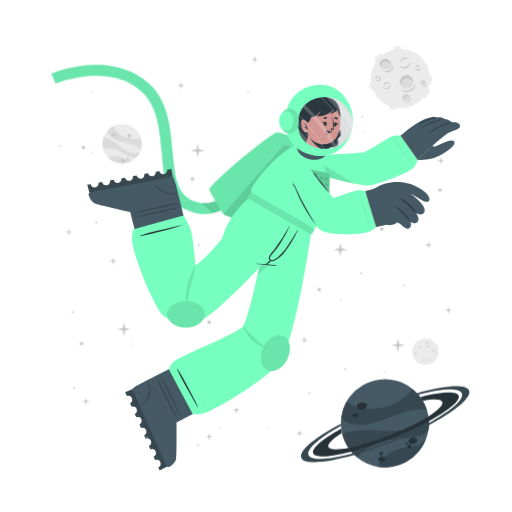
t = 0.00 s
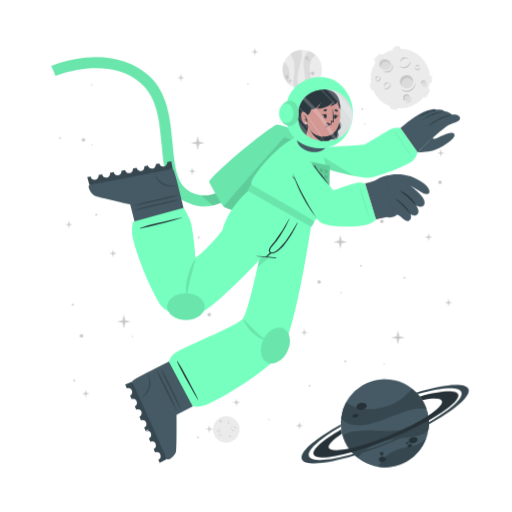
t = 1.13 s
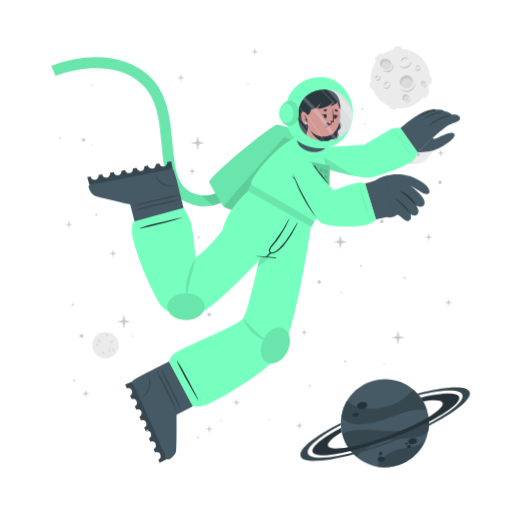
t = 1.88 s
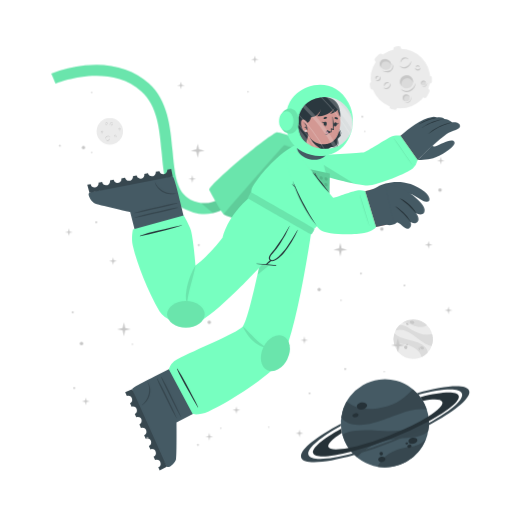
t = 3.00 s
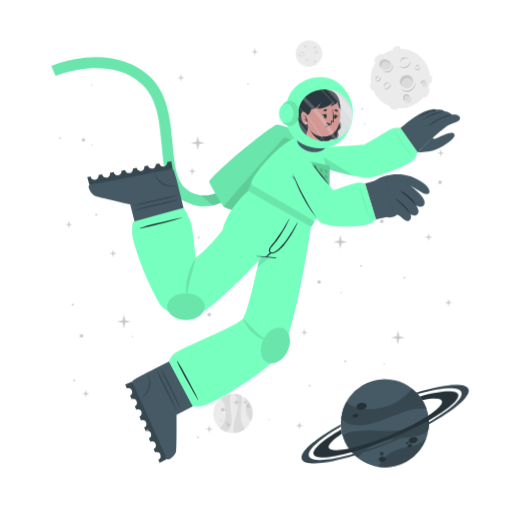
t = 4.13 s
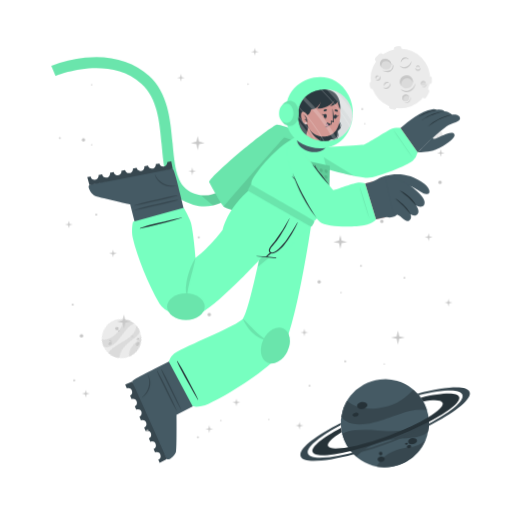
t = 4.88 s

The animated SVG that drew these frames (rendered in a browser with its animation timeline set to each time). Animation: 3 CSS @keyframes rules; one cycle of 6.00 s, repeats indefinitely.

<svg class="animated" id="freepik_stories-astronaut" xmlns="http://www.w3.org/2000/svg" viewBox="0 0 500 500" version="1.1" xmlns:xlink="http://www.w3.org/1999/xlink" xmlns:svgjs="http://svgjs.com/svgjs"><style>svg#freepik_stories-astronaut:not(.animated) .animable {opacity: 0;}svg#freepik_stories-astronaut.animated #freepik--background-complete--inject-45 {animation: 6s Infinite  linear spin;animation-delay: 0s;}svg#freepik_stories-astronaut.animated #freepik--Moon--inject-45 {animation: 1.5s Infinite  linear wind;animation-delay: 0s;}svg#freepik_stories-astronaut.animated #freepik--Planet--inject-45 {animation: 1.5s Infinite  linear wind;animation-delay: 0s;}svg#freepik_stories-astronaut.animated #freepik--Character--inject-45 {animation: 3s Infinite  linear floating;animation-delay: 0s;}svg#freepik_stories-astronaut.animated #freepik--Stars--inject-45 {animation: 3s Infinite  linear floating;animation-delay: 0s;}         @keyframes spin {             from {                 transform: rotate(0);               }               to {                 transform: rotate(360deg);               }         }                 @keyframes wind {                0% {                    transform: rotate( 0deg );                }                25% {                    transform: rotate( 1deg );                }                75% {                    transform: rotate( -1deg );                }            }                    @keyframes floating {                0% {                    opacity: 1;                    transform: translateY(0px);                }                50% {                    transform: translateY(-10px);                }                100% {                    opacity: 1;                    transform: translateY(0px);                }            }        </style><g id="freepik--background-complete--inject-45" class="animable" style="transform-origin: 261.359px 235.839px;"><g id="elev44fgjhq2g"><circle cx="119.24" cy="140.32" r="19.23" style="fill: rgb(235, 235, 235); transform-origin: 119.24px 140.32px; transform: rotate(-21.46deg);" class="animable"></circle></g><path d="M137.64,145.92a22.4,22.4,0,0,0-6-3.75c-3.81-1.68-14.18-3.51-19-5.94-6.75-3.4-7.59-7.07-7.55-9a19.38,19.38,0,0,1,5.93-4.35c.48,2,2.29,8,13.5,12,5.79,2,11.33.68,13.21.22A19.13,19.13,0,0,1,137.64,145.92Z" style="fill: rgb(219, 219, 219); transform-origin: 121.778px 134.4px;" id="el6nga8r1c3i7" class="animable"></path><path d="M129.79,156.41A19.27,19.27,0,0,1,105.68,154a15.8,15.8,0,0,1,3.45-1.36c5.17-1.26,10.86,1.21,12.94,2.38A11.36,11.36,0,0,0,129.79,156.41Z" style="fill: rgb(219, 219, 219); transform-origin: 117.735px 155.928px;" id="elvq4bee8q01" class="animable"></path><path d="M136.5,148.8l-.24.47-.22.42c-.18.32-.36.62-.55.92s-.35.54-.53.8l-.21.29-.24.32-.24.32-.31.36-.3.36-.27.3c-.2.22-.41.43-.62.64h0c-1.2.37-2.8.21-5.15-.72-3.49-1.37-7.26-4.67-14-7.09a24,24,0,0,0-12.93-.83h0a19.17,19.17,0,0,1,.5-11.63c1.23,0,5.18.52,13.61,7.48a49.9,49.9,0,0,0,8.49,5.81c7.2,3.77,11.36,2.65,13.1,1.78h.13Z" style="fill: rgb(219, 219, 219); transform-origin: 118.269px 143.957px;" id="elc058lmrptj" class="animable"></path><path d="M118.22,156c.34-.78,1.54-1,2.68-.52s1.79,1.54,1.44,2.32-1.54,1-2.68.52S117.88,156.83,118.22,156Z" style="fill: rgb(199, 199, 199); transform-origin: 120.282px 156.9px;" id="elxz2bn4g4td" class="animable"></path><path d="M123.66,154.67c.2-.44.91-.55,1.59-.26s1.08.9.89,1.34-.9.56-1.59.26S123.47,155.11,123.66,154.67Z" style="fill: rgb(199, 199, 199); transform-origin: 124.9px 155.212px;" id="elrtzgazzamjj" class="animable"></path><path d="M108.75,131.05c.29-.67,1.33-.86,2.33-.42s1.57,1.33,1.28,2-1.34.86-2.34.42S108.45,131.72,108.75,131.05Z" style="fill: rgb(199, 199, 199); transform-origin: 110.553px 131.84px;" id="el00xq0d4zhxtxm" class="animable"></path><path d="M112.29,130.39a.84.84,0,0,1,1.13-.28.85.85,0,0,1,.57,1,1,1,0,0,1-1.7-.74Z" style="fill: rgb(199, 199, 199); transform-origin: 113.151px 130.697px;" id="elwu96dbrce8" class="animable"></path><path d="M112.86,132.17a.53.53,0,0,1,.71-.15c.3.13.47.41.37.62s-.41.28-.71.15S112.77,132.39,112.86,132.17Z" style="fill: rgb(199, 199, 199); transform-origin: 113.402px 132.399px;" id="elrl9yxq0p48" class="animable"></path><path d="M124.86,132.22a1.64,1.64,0,1,1,1,1.71A1.42,1.42,0,0,1,124.86,132.22Z" style="fill: rgb(199, 199, 199); transform-origin: 126.473px 132.415px;" id="el40zodj47mg" class="animable"></path><path d="M124.4,134.84a.76.76,0,1,1,.42.92A.73.73,0,0,1,124.4,134.84Z" style="fill: rgb(199, 199, 199); transform-origin: 125.123px 135.064px;" id="eldt4w81rga1w" class="animable"></path><circle cx="415.48" cy="343.36" r="12.93" style="fill: rgb(235, 235, 235); transform-origin: 415.48px 343.36px;" id="elm87knyo4has" class="animable"></circle><path d="M420.19,335.69a2.92,2.92,0,0,1-.48,1.75,3.45,3.45,0,0,1-1.41,1.24,2.56,2.56,0,0,1-1.9.17,2.7,2.7,0,0,1-1.44-1.12,3.71,3.71,0,0,0,1.55.69,2.33,2.33,0,0,0,.79,0,2.68,2.68,0,0,0,.76-.24l.36-.2c.11-.08.23-.15.33-.23a3.24,3.24,0,0,0,.6-.57A4.54,4.54,0,0,0,420.19,335.69Z" style="fill: rgb(199, 199, 199); transform-origin: 417.577px 337.324px;" id="elvw04oyya4z" class="animable"></path><path d="M415.54,336.43a1.84,1.84,0,0,1,.27-1.24,2.23,2.23,0,0,1,1-.88,1.76,1.76,0,0,1,1.35-.1,1.7,1.7,0,0,1,1,.83,2.8,2.8,0,0,0-1.08-.4,1.69,1.69,0,0,0-1,.18A3.06,3.06,0,0,0,415.54,336.43Z" style="fill: rgb(199, 199, 199); transform-origin: 417.341px 335.275px;" id="elu385wyiglg" class="animable"></path><path d="M415.48,349.44a1.79,1.79,0,0,1,0,1.23,2.13,2.13,0,0,1-.75,1.05,1.71,1.71,0,0,1-2.35-.25,3.35,3.35,0,0,0,1.1.15,1.62,1.62,0,0,0,.91-.35,2.67,2.67,0,0,0,.69-.77A3.41,3.41,0,0,0,415.48,349.44Z" style="fill: rgb(199, 199, 199); transform-origin: 413.984px 350.758px;" id="elyriqxlt70r" class="animable"></path><path d="M412.8,350.91a1.14,1.14,0,0,1-.09-.87,1.49,1.49,0,0,1,.52-.76,1.2,1.2,0,0,1,.93-.23,1.1,1.1,0,0,1,.73.48,2.46,2.46,0,0,0-.75,0,1.18,1.18,0,0,0-.56.24A2.18,2.18,0,0,0,412.8,350.91Z" style="fill: rgb(199, 199, 199); transform-origin: 413.776px 349.972px;" id="elcbs1ry354l7" class="animable"></path><path d="M410.82,337.8a1.15,1.15,0,0,1,.37.83,1.3,1.3,0,0,1-.37.92,1.15,1.15,0,0,1-.95.32,1.35,1.35,0,0,1-.81-.39,3.94,3.94,0,0,0,.8-.05,1.06,1.06,0,0,0,.56-.28,1.37,1.37,0,0,0,.33-.56A2.45,2.45,0,0,0,410.82,337.8Z" style="fill: rgb(199, 199, 199); transform-origin: 410.125px 338.84px;" id="eliu4jnyq80ig" class="animable"></path><path d="M409.22,339.06a.74.74,0,0,1-.33-.57.91.91,0,0,1,.26-.68.82.82,0,0,1,.71-.23.81.81,0,0,1,.55.34,4.08,4.08,0,0,0-.54.1.76.76,0,0,0-.32.19,1.13,1.13,0,0,0-.22.32A2.13,2.13,0,0,0,409.22,339.06Z" style="fill: rgb(199, 199, 199); transform-origin: 409.65px 338.315px;" id="eld9zjzwybkbs" class="animable"></path><path d="M419.81,351.44a1.14,1.14,0,0,1-.72.56,1.26,1.26,0,0,1-1-.14,1.14,1.14,0,0,1-.54-.83,1.36,1.36,0,0,1,.18-.89,3.66,3.66,0,0,0,.25.77,1,1,0,0,0,.4.47,1.32,1.32,0,0,0,.63.18A2.6,2.6,0,0,0,419.81,351.44Z" style="fill: rgb(199, 199, 199); transform-origin: 418.673px 351.093px;" id="el2dz8u4mbxg8" class="animable"></path><path d="M418.2,350.19a.75.75,0,0,1,.47-.45.87.87,0,0,1,.72.08.82.82,0,0,1,.4.63.9.9,0,0,1-.19.62,4.78,4.78,0,0,0-.24-.5.63.63,0,0,0-.25-.26.91.91,0,0,0-.37-.13A1.65,1.65,0,0,0,418.2,350.19Z" style="fill: rgb(199, 199, 199); transform-origin: 418.996px 350.383px;" id="elro8w6kak32e" class="animable"></path><path d="M424.24,342.34a1.16,1.16,0,0,1-.28.86,1.27,1.27,0,0,1-.88.44,1.13,1.13,0,0,1-.92-.39,1.29,1.29,0,0,1-.35-.83,3.82,3.82,0,0,0,.63.5,1.09,1.09,0,0,0,.6.16,1.31,1.31,0,0,0,.62-.21A2.35,2.35,0,0,0,424.24,342.34Z" style="fill: rgb(199, 199, 199); transform-origin: 423.027px 342.991px;" id="elx58iequjnq" class="animable"></path><path d="M422.2,342.21a.75.75,0,0,1,.14-.64.93.93,0,0,1,.65-.34.8.8,0,0,1,.68.3.88.88,0,0,1,.19.62,3.83,3.83,0,0,0-.48-.28.74.74,0,0,0-.36-.08,1.13,1.13,0,0,0-.38.1A2.38,2.38,0,0,0,422.2,342.21Z" style="fill: rgb(199, 199, 199); transform-origin: 423.021px 341.719px;" id="elq5pg1b5kj4a" class="animable"></path><path d="M407.1,345.26a1.13,1.13,0,0,1-.27.87,1.27,1.27,0,0,1-.88.44,1.16,1.16,0,0,1-.93-.39,1.4,1.4,0,0,1-.35-.83,4.33,4.33,0,0,0,.64.5,1.07,1.07,0,0,0,.6.16,1.35,1.35,0,0,0,.62-.21A2,2,0,0,0,407.1,345.26Z" style="fill: rgb(199, 199, 199); transform-origin: 405.889px 345.916px;" id="el997sa8p8ist" class="animable"></path><path d="M405.07,345.14a.75.75,0,0,1,.14-.64.89.89,0,0,1,.64-.34.79.79,0,0,1,.68.3.85.85,0,0,1,.2.62,3.83,3.83,0,0,0-.48-.28.66.66,0,0,0-.36-.08,1.13,1.13,0,0,0-.38.1A2.38,2.38,0,0,0,405.07,345.14Z" style="fill: rgb(199, 199, 199); transform-origin: 405.891px 344.649px;" id="elgutg41sk3h6" class="animable"></path></g><g id="freepik--Moon--inject-45" class="animable" style="transform-origin: 391.45px 76.1246px;"><path d="M370.11,60.15l3.44-3.43a2.52,2.52,0,0,0,0-3.56h0a2.5,2.5,0,0,0-3.56,0l-3.44,3.43a2.52,2.52,0,0,0,0,3.56h0A2.52,2.52,0,0,0,370.11,60.15Z" style="fill: rgb(235, 235, 235); transform-origin: 370.05px 56.6508px;" id="eld7pb16lr7oj" class="animable"></path><path d="M417,94.19l2.18-4.34a2.5,2.5,0,0,0-1.12-3.38h0a2.51,2.51,0,0,0-3.38,1.12l-2.18,4.34a2.53,2.53,0,0,0,1.12,3.38h0A2.52,2.52,0,0,0,417,94.19Z" style="fill: rgb(235, 235, 235); transform-origin: 415.845px 90.8883px;" id="eloxmvf4ye5u" class="animable"></path><path d="M387,50.45l2.58-.36a2.52,2.52,0,0,0,2.14-2.85h0a2.52,2.52,0,0,0-2.85-2.14l-2.58.37a2.52,2.52,0,0,0-2.14,2.85h0A2.51,2.51,0,0,0,387,50.45Z" style="fill: rgb(235, 235, 235); transform-origin: 387.935px 47.7758px;" id="el35v5fp525f3" class="animable"></path><path d="M366.46,84.53l-.37-2.59a2.52,2.52,0,0,0-2.85-2.13h0a2.52,2.52,0,0,0-2.14,2.85l.37,2.58a2.53,2.53,0,0,0,2.85,2.14h0A2.52,2.52,0,0,0,366.46,84.53Z" style="fill: rgb(235, 235, 235); transform-origin: 363.78px 83.5943px;" id="elvm62y780bun" class="animable"></path><g id="ell0rfux25lhd"><rect x="415.49" y="75.26" width="7.64" height="5.03" rx="2.16" style="fill: rgb(235, 235, 235); transform-origin: 419.31px 77.775px; transform: rotate(90deg);" class="animable"></rect></g><path d="M382.28,106.41l2.52.68a2.52,2.52,0,0,0,3.08-1.78h0a2.52,2.52,0,0,0-1.78-3.09l-2.52-.67a2.51,2.51,0,0,0-3.08,1.78h0A2.51,2.51,0,0,0,382.28,106.41Z" style="fill: rgb(235, 235, 235); transform-origin: 384.19px 104.319px;" id="elkku5hfzckd" class="animable"></path><circle cx="391" cy="76.69" r="29.05" style="fill: rgb(235, 235, 235); transform-origin: 391px 76.69px;" id="elctdt37tdozs" class="animable"></circle><path d="M401.57,59.46a6.51,6.51,0,0,1-1.08,3.94,7.8,7.8,0,0,1-3.15,2.79,5.76,5.76,0,0,1-4.27.36,6,6,0,0,1-3.25-2.49,8.71,8.71,0,0,0,3.49,1.53,5.07,5.07,0,0,0,1.78,0,5.38,5.38,0,0,0,1.69-.54,9.1,9.1,0,0,0,.81-.44c.26-.17.52-.33.76-.52a8.54,8.54,0,0,0,1.35-1.27A9.92,9.92,0,0,0,401.57,59.46Z" style="fill: rgb(199, 199, 199); transform-origin: 395.699px 63.1311px;" id="elsrqv6mx26f" class="animable"></path><path d="M391.13,61.13a4.13,4.13,0,0,1,.6-2.78,5.18,5.18,0,0,1,2.19-2,3.9,3.9,0,0,1,3-.22A3.84,3.84,0,0,1,399.12,58a6.52,6.52,0,0,0-2.41-.89,3.94,3.94,0,0,0-2.24.4A6.81,6.81,0,0,0,391.13,61.13Z" style="fill: rgb(199, 199, 199); transform-origin: 395.105px 58.5293px;" id="elrfly2zry42m" class="animable"></path><path d="M381.29,81.08a3.94,3.94,0,0,1,.07,2.77,4.82,4.82,0,0,1-1.68,2.35,3.78,3.78,0,0,1-2.86.77,3.84,3.84,0,0,1-2.43-1.34,7,7,0,0,0,2.48.35,3.69,3.69,0,0,0,2-.79,6,6,0,0,0,1.55-1.73A7.44,7.44,0,0,0,381.29,81.08Z" style="fill: rgb(199, 199, 199); transform-origin: 377.984px 84.0434px;" id="elcg1v74q7g4q" class="animable"></path><path d="M375.27,84.38a2.57,2.57,0,0,1-.19-1.95,3.19,3.19,0,0,1,1.16-1.7,2.65,2.65,0,0,1,2.08-.52A2.44,2.44,0,0,1,380,81.28a5.58,5.58,0,0,0-1.7-.08,2.69,2.69,0,0,0-1.26.54A4.94,4.94,0,0,0,375.27,84.38Z" style="fill: rgb(199, 199, 199); transform-origin: 377.485px 82.2756px;" id="elppr6fr9grb" class="animable"></path><path d="M370.87,74.62a2.57,2.57,0,0,1,.83,1.86,2.85,2.85,0,0,1-.82,2,2.52,2.52,0,0,1-2.13.73,3.06,3.06,0,0,1-1.83-.87,10,10,0,0,0,1.81-.12,2.33,2.33,0,0,0,1.25-.63,2.88,2.88,0,0,0,.73-1.26A5.13,5.13,0,0,0,370.87,74.62Z" style="fill: rgb(199, 199, 199); transform-origin: 369.31px 76.9261px;" id="el1gaxfjkpucn" class="animable"></path><path d="M367.27,77.44a1.68,1.68,0,0,1-.72-1.29,2,2,0,0,1,.58-1.52,1.77,1.77,0,0,1,1.58-.51,1.88,1.88,0,0,1,1.25.75,10.76,10.76,0,0,0-1.23.24,1.6,1.6,0,0,0-.7.41,2.28,2.28,0,0,0-.49.73A4.57,4.57,0,0,0,367.27,77.44Z" style="fill: rgb(199, 199, 199); transform-origin: 368.253px 75.7663px;" id="el1odeshspsoq" class="animable"></path><path d="M410.67,66a2.6,2.6,0,0,1-.62,1.94,2.84,2.84,0,0,1-2,1,2.57,2.57,0,0,1-2.07-.87,3,3,0,0,1-.78-1.87,9,9,0,0,0,1.43,1.11,2.23,2.23,0,0,0,1.34.36,3,3,0,0,0,1.39-.45A5.56,5.56,0,0,0,410.67,66Z" style="fill: rgb(199, 199, 199); transform-origin: 407.941px 67.4719px;" id="elxdgvltmyl1g" class="animable"></path><path d="M406.11,65.73a1.66,1.66,0,0,1,.31-1.44,2,2,0,0,1,1.44-.76,1.82,1.82,0,0,1,1.53.68,1.88,1.88,0,0,1,.43,1.39,9.72,9.72,0,0,0-1.08-.63,1.49,1.49,0,0,0-.8-.17,2.38,2.38,0,0,0-.85.22A4.64,4.64,0,0,0,406.11,65.73Z" style="fill: rgb(199, 199, 199); transform-origin: 407.944px 64.6284px;" id="elw0lvlq03dw" class="animable"></path><g id="elno57xngr2cl"><ellipse cx="397.01" cy="79.87" rx="6.44" ry="6.4" style="fill: rgb(219, 219, 219); transform-origin: 397.01px 79.87px; transform: rotate(-65.97deg);" class="animable"></ellipse></g><path d="M400,76.84a5.81,5.81,0,0,1,3.31,4.1,6.41,6.41,0,1,0-11.2,3.11,5.78,5.78,0,0,1,.2-4.24A5.84,5.84,0,0,1,400,76.84Z" style="fill: rgb(199, 199, 199); transform-origin: 396.987px 78.7649px;" id="eln702qe1ls7e" class="animable"></path><path d="M405.88,81a8.26,8.26,0,0,1-1.41,4.8,9.87,9.87,0,0,1-3.87,3.38,7.16,7.16,0,0,1-5.18.47,7.62,7.62,0,0,1-4-3,10.25,10.25,0,0,0,4.28,2,10.54,10.54,0,0,0,1.13.11,5.87,5.87,0,0,0,1.11-.09A7.1,7.1,0,0,0,400,88c.34-.17.69-.36,1-.55s.65-.42.94-.67a10.52,10.52,0,0,0,1.67-1.6A11.59,11.59,0,0,0,405.88,81Z" style="fill: rgb(199, 199, 199); transform-origin: 398.651px 85.4656px;" id="ell99mqgbfy5" class="animable"></path><path d="M412.91,83.39a2.4,2.4,0,1,0-1.78-2.87A2.39,2.39,0,0,0,412.91,83.39Z" style="fill: rgb(219, 219, 219); transform-origin: 413.468px 81.0561px;" id="elh7hkdp7tt2v" class="animable"></path><path d="M414.34,79.73A2.18,2.18,0,0,1,415.85,81,2.43,2.43,0,0,0,414,78.71a2.4,2.4,0,0,0-2.87,1.81,2.37,2.37,0,0,0,.84,2.41,2.12,2.12,0,0,1-.23-1.57A2.17,2.17,0,0,1,414.34,79.73Z" style="fill: rgb(199, 199, 199); transform-origin: 413.458px 80.7904px;" id="el80tny4zgeiu" class="animable"></path><path d="M416.78,80.82a2.9,2.9,0,0,1-.12,1.88,3.54,3.54,0,0,1-1.18,1.55,2.64,2.64,0,0,1-1.91.54,2.74,2.74,0,0,1-1.69-.86,4.09,4.09,0,0,0,1.71.37,2.65,2.65,0,0,0,1.51-.55A4.36,4.36,0,0,0,416.78,80.82Z" style="fill: rgb(199, 199, 199); transform-origin: 414.381px 82.813px;" id="elmf7yb5duyr" class="animable"></path><path d="M396.44,98.94a3.41,3.41,0,1,0-3.21-3.59A3.41,3.41,0,0,0,396.44,98.94Z" style="fill: rgb(219, 219, 219); transform-origin: 396.635px 95.5356px;" id="elksc6pjmrz7h" class="animable"></path><path d="M397.54,93.46a3.07,3.07,0,0,1,2.41,1.4A3.4,3.4,0,1,0,395,98.53a3.1,3.1,0,0,1,2.54-5.07Z" style="fill: rgb(199, 199, 199); transform-origin: 396.584px 95.335px;" id="eloh88fznltsd" class="animable"></path><path d="M401.22,94.38a4.48,4.48,0,0,1,.19,2.64,5.13,5.13,0,0,1-1.27,2.4,3.72,3.72,0,0,1-2.46,1.21,4.06,4.06,0,0,1-2.56-.69,5.23,5.23,0,0,0,2.5.2A3.76,3.76,0,0,0,399.68,99a5.84,5.84,0,0,0,1.26-2.1A6.18,6.18,0,0,0,401.22,94.38Z" style="fill: rgb(199, 199, 199); transform-origin: 398.323px 97.5099px;" id="eljxoilbiv9g" class="animable"></path><path d="M381.24,66c-1.53,2.35-4.93,2.85-7.58,1.11s-3.57-5.05-2-7.4,4.93-2.84,7.59-1.11S382.78,63.69,381.24,66Z" style="fill: rgb(219, 219, 219); transform-origin: 376.446px 62.8572px;" id="elyizf2lmejs8" class="animable"></path><path d="M372.8,62a4.43,4.43,0,0,0-.25,4.28,5.25,5.25,0,0,1-.92-6.49c1.53-2.35,4.93-2.85,7.59-1.11A5.83,5.83,0,0,1,382,63.9a5.53,5.53,0,0,0-2.29-3C377.28,59.37,374.19,59.82,372.8,62Z" style="fill: rgb(199, 199, 199); transform-origin: 376.453px 61.9611px;" id="elcr5g6jrky0c" class="animable"></path><path d="M383.12,62.16a5.49,5.49,0,0,1,.75,4.14,5.12,5.12,0,0,1-.95,2,6.39,6.39,0,0,1-1.66,1.53,6.23,6.23,0,0,1-2.15.73,7.29,7.29,0,0,1-2.19-.06,9.09,9.09,0,0,1-3.84-1.67,17.88,17.88,0,0,0,3.95.68,6.51,6.51,0,0,0,3.58-.77A5.47,5.47,0,0,0,382,67.59a5,5,0,0,0,.94-1.57A7.25,7.25,0,0,0,383.12,62.16Z" style="fill: rgb(199, 199, 199); transform-origin: 378.538px 66.3877px;" id="elhwk7qire9sn" class="animable"></path></g><g id="freepik--Planet--inject-45" class="animable" style="transform-origin: 376.139px 413.34px;"><g id="elnor4lro3jzd"><circle cx="375.87" cy="413.34" r="43.02" style="fill: rgb(69, 90, 100); transform-origin: 375.87px 413.34px; transform: rotate(-74.9951deg);" class="animable"></circle></g><path d="M416.74,399.89a50.6,50.6,0,0,0-15.8.88c-9.14,1.83-30.47,11.81-42.37,13.55-16.73,2.46-23-3.17-25.36-6.69a43,43,0,0,1,5.28-15.58c3.38,2.95,14.49,11.72,40.09,4.53,13.2-3.72,21.59-13.34,24.44-16.6A42.76,42.76,0,0,1,416.74,399.89Z" style="fill: rgb(55, 71, 79); transform-origin: 374.975px 397.452px;" id="elwzkajkqrb7h" class="animable"></path><path d="M415.87,429.18a43.05,43.05,0,0,1-47.24,26.58,34.45,34.45,0,0,1,4.55-6.94c7.84-9,21.44-11.76,26.75-12.3A25.27,25.27,0,0,0,415.87,429.18Z" style="fill: rgb(55, 71, 79); transform-origin: 392.25px 442.775px;" id="elaxul42h9ctr" class="animable"></path><path d="M418.36,406.64c.07.39.12.77.17,1.16s.09.71.13,1.06c.08.8.15,1.6.18,2.39s.06,1.44.06,2.14c0,.27,0,.53,0,.8s0,.6,0,.89,0,.6,0,.9-.05.7-.08,1.06-.06.7-.1,1-.08.6-.11.9c-.09.66-.19,1.3-.31,1.95h0c-1.72,2.21-4.86,4-10.34,5.31-8.16,2-19.29.8-34.76,5.06a53.84,53.84,0,0,0-24.73,15.11h0a42.85,42.85,0,0,1-14.05-21.9c2.19-1.67,10.15-5.73,34.51-3.84a112.29,112.29,0,0,0,23-.3c18-2.36,24.21-9.77,26.27-13.61h0A1.82,1.82,0,0,1,418.36,406.64Z" style="fill: rgb(55, 71, 79); transform-origin: 376.66px 426.505px;" id="elsemzi6p6d29" class="animable"></path><path d="M358.4,395.52c.37,1.88-1.55,3.83-4.28,4.35s-5.23-.56-5.6-2.44,1.56-3.82,4.28-4.35S358,393.65,358.4,395.52Z" style="fill: rgb(38, 50, 56); transform-origin: 353.46px 396.474px;" id="elh4ottxfcg3m" class="animable"></path><path d="M350.11,404.94c.2,1.06-1,2.17-2.6,2.49s-3.13-.28-3.33-1.34.95-2.17,2.59-2.49S349.9,403.89,350.11,404.94Z" style="fill: rgb(38, 50, 56); transform-origin: 347.145px 405.515px;" id="el1e11vhheq2v" class="animable"></path><path d="M407.54,429.57c.31,1.6-1.38,3.27-3.76,3.74s-4.58-.47-4.89-2.07,1.37-3.28,3.76-3.74S407.23,428,407.54,429.57Z" style="fill: rgb(38, 50, 56); transform-origin: 403.215px 430.408px;" id="el8c81axpr5b7" class="animable"></path><path d="M401.85,435.28c.17.85-.61,1.72-1.74,1.94a1.87,1.87,0,0,1-2.33-1.15c-.17-.85.61-1.72,1.74-1.94A1.87,1.87,0,0,1,401.85,435.28Z" style="fill: rgb(38, 50, 56); transform-origin: 399.815px 435.675px;" id="elh1xf97ozu8i" class="animable"></path><path d="M398.54,432.72c.1.51-.4,1-1.12,1.18s-1.38-.17-1.48-.68.4-1,1.12-1.18S398.44,432.21,398.54,432.72Z" style="fill: rgb(38, 50, 56); transform-origin: 397.24px 432.97px;" id="elky6mdoh85u" class="animable"></path><path d="M376.35,447.84c.28,1.44-1,2.9-3,3.27s-3.68-.5-4-1.93,1-2.89,2.95-3.26S376.08,446.41,376.35,447.84Z" style="fill: rgb(38, 50, 56); transform-origin: 372.845px 448.515px;" id="ellnwwikmtuua" class="animable"></path><path d="M373.89,442.43a1.71,1.71,0,1,1-1.95-1.16A1.6,1.6,0,0,1,373.89,442.43Z" style="fill: rgb(38, 50, 56); transform-origin: 372.261px 442.94px;" id="elzmcu1pczizf" class="animable"></path><path d="M418.84,411.25a346.49,346.49,0,0,1-36.64,16.83,342.87,342.87,0,0,1-39.21,13c-20.61,5.36-35.3,6.29-37.19,1.5s9.19-14.09,27.36-24.08c.12,1,.28,2,.47,3l.24,1.14c-9.22,5.86-14.34,10.93-13.19,13.85s8.58,3.14,19.59,1c10.78-2.08,25-6.36,40.23-12.37s28.57-12.64,37.86-18.51c9.46-5.95,14.73-11.13,13.56-14.09s-8.33-3.11-19-1.11a39.26,39.26,0,0,0-2.42-3.66c20.51-5.31,35.53-6.12,37.42-1.34S438.08,400.88,418.84,411.25Z" style="fill: rgb(38, 50, 56); transform-origin: 376.855px 414.472px;" id="ellr2o8ndu0ah" class="animable"></path><path d="M418.86,415.07a383.2,383.2,0,0,1-35.81,16.44h0A380.06,380.06,0,0,1,346,444.31c-28.14,8-49.06,9.59-51.78,2.82s13.19-19.8,38.63-33.31c0,.66,0,1.33.08,2-21.11,11.64-34,22.68-31.68,28.49s19.63,4.87,43.31-1.47A359.42,359.42,0,0,0,418.89,413c21.4-11.74,34.49-22.91,32.14-28.76s-19.17-4.89-42.38,1.23c-.43-.51-.88-1-1.34-1.5,27.63-7.77,48.08-9.23,50.76-2.54S444.64,401.45,418.86,415.07Z" style="fill: rgb(55, 71, 79); transform-origin: 376.139px 414.278px;" id="el78b5ro2ri75" class="animable"></path></g><g id="freepik--Character--inject-45" class="animable" style="transform-origin: 249.682px 261.365px;"><path d="M194.2,208.66a44.5,44.5,0,0,1-12.75-4c-19.36-9.4-21.44-32.18-23.64-56.3-2-22.22-4.13-45.19-19.67-59.06-32.35-28.84-83.35-7.81-83.86-7.59l-4.19-9.88a124.34,124.34,0,0,1,33.06-8c25-2.52,46.52,3.5,62.12,17.42,18.71,16.68,21.11,42.93,23.22,66.09,2,21.93,3.73,40.87,17.64,47.62,29.16,14.15,48.44-21.19,49.24-22.7l9.48,5a77.22,77.22,0,0,1-16.57,20.32C217.57,206.71,206,210.43,194.2,208.66Z" style="fill: rgb(119, 255, 192); transform-origin: 147.47px 136.179px;" id="eloj1drnp71qj" class="animable"></path><g id="elb1npfmh3jgu"><path d="M194.2,208.66a44.5,44.5,0,0,1-12.75-4c-19.36-9.4-21.44-32.18-23.64-56.3-2-22.22-4.13-45.19-19.67-59.06-32.35-28.84-83.35-7.81-83.86-7.59l-4.19-9.88a124.34,124.34,0,0,1,33.06-8c25-2.52,46.52,3.5,62.12,17.42,18.71,16.68,21.11,42.93,23.22,66.09,2,21.93,3.73,40.87,17.64,47.62,29.16,14.15,48.44-21.19,49.24-22.7l9.48,5a77.22,77.22,0,0,1-16.57,20.32C217.57,206.71,206,210.43,194.2,208.66Z" style="opacity: 0.1; transform-origin: 147.47px 136.179px;" class="animable"></path></g><g id="elg9drdut5zto"><path d="M244.85,177.29a77.09,77.09,0,0,1-16.57,20.31c-6.44,5.48-13.2,9-20.13,10.56L196.08,198c23.52,3.15,38.58-24.45,39.3-25.77Z" style="opacity: 0.1; transform-origin: 220.465px 190.195px;" class="animable"></path></g><path d="M278.67,229.5c-.95.56-57.57-18.31-60-20.06a1.59,1.59,0,0,1-.31-.29c-2.77-2.73-13.24-22-14-23.51-1.84-3.85,55.21-51.93,65.82-56.39,2.66-1.12,37.51,11.34,42.73,16.4,2.24,2.17,6.45,10.95,6.22,12.15h0C318.76,159.52,279.63,228.94,278.67,229.5Z" style="fill: rgb(119, 255, 192); transform-origin: 261.728px 179.346px;" id="el719ututk0wp" class="animable"></path><g id="ela3beobk4bb"><path d="M278.67,229.5c-.95.56-57.57-18.31-60-20.06a1.59,1.59,0,0,1-.31-.29c-2.77-2.73-13.24-22-14-23.51-1.84-3.85,55.21-51.93,65.82-56.39,2.66-1.12,37.51,11.34,42.73,16.4,2.24,2.17,6.45,10.95,6.22,12.15h0C318.76,159.52,279.63,228.94,278.67,229.5Z" style="opacity: 0.1; transform-origin: 261.728px 179.346px;" class="animable"></path></g><g id="elfi6nqia2mgj"><path d="M278.67,229.5c-.95.56-57.57-18.31-60-20.06a1.59,1.59,0,0,1-.31-.29c10.24-11.85,58.36-67.42,59.22-67.56s33.84,12.65,41.56,16.22C318.76,159.52,279.63,228.94,278.67,229.5Z" style="opacity: 0.1; transform-origin: 268.75px 185.551px;" class="animable"></path></g><path d="M196.48,344.63l-45.12,22.73c-8.64,4.29-16.14,8.22-19.83,10.61a.09.09,0,0,0-.06,0c-1.4.9-2.24,1.57-2.36,2l0,.08c-.46,3.44,31.87,73.53,33.82,75.59s8-3.33,8.91-7.05.53-36.1.53-36.1l44.85-23.13Z" style="fill: rgb(69, 90, 100); transform-origin: 173.163px 400.363px;" id="elb39y443qd1v" class="animable"></path><path d="M122.25,383l1.61,3.65a3.8,3.8,0,0,1,1.31-.23,3.9,3.9,0,0,1,1.83,7.34l1.45,3.32a3.82,3.82,0,0,1,1.36-.25,3.89,3.89,0,0,1,1.78,7.35l1.46,3.33a3.55,3.55,0,0,1,1.39-.27,3.89,3.89,0,0,1,3.89,3.89,3.85,3.85,0,0,1-2.15,3.48l1.46,3.31a4.06,4.06,0,0,1,1.45-.27,3.89,3.89,0,0,1,1.69,7.4l1.46,3.31a3.84,3.84,0,0,1,1.48-.3,3.89,3.89,0,0,1,1.65,7.42l1.46,3.31a3.58,3.58,0,0,1,1.52-.32,3.9,3.9,0,0,1,1.62,7.44l1.46,3.32a3.64,3.64,0,0,1,1.57-.35,3.9,3.9,0,0,1,1.57,7.46l1.37,3.12,7-3.79L129.11,380Z" style="fill: rgb(55, 71, 79); transform-origin: 142.595px 419.73px;" id="eljaggfulndap" class="animable"></path><path d="M144.47,373.18a16.37,16.37,0,0,1,1.62,13.09c-1.18,3.56-3.52,7.36-7.28,9.3-.11.06-.22-.14-.12-.21,6.4-4.92,9-14.69,5.56-22.06A.13.13,0,0,1,144.47,373.18Z" style="fill: rgb(55, 71, 79); transform-origin: 142.716px 384.361px;" id="el2q0dfi6ea1t" class="animable"></path><path d="M153.72,369.74c2.88,4.77,5.37,9.78,7.8,14.79s4.78,9.94,7.13,14.93c1.34,2.86,2.68,5.73,3.86,8.66a.16.16,0,0,1-.29.14c-2.81-4.81-5.27-9.84-7.79-14.8s-5-9.85-7.34-14.83c-1.37-2.86-2.65-5.74-3.8-8.69A.24.24,0,0,1,153.72,369.74Z" style="fill: rgb(55, 71, 79); transform-origin: 162.903px 388.992px;" id="elejmst2ha4no" class="animable"></path><path d="M157.88,368.33c2.89,4.77,5.37,9.78,7.8,14.8s4.78,9.94,7.13,14.93c1.34,2.86,2.68,5.73,3.86,8.65a.16.16,0,0,1-.29.14c-2.81-4.81-5.27-9.84-7.79-14.8s-5-9.85-7.34-14.83c-1.36-2.86-2.65-5.74-3.8-8.69A.24.24,0,0,1,157.88,368.33Z" style="fill: rgb(55, 71, 79); transform-origin: 167.063px 387.582px;" id="elavjmdl1i8a" class="animable"></path><path d="M164.81,360.58l23.33,43.76s7,1.51,15.68-2.51c19.21-8.87,51.37-29.51,67.45-45.36C287.89,340.08,304.2,225.2,304.2,225.2L265,202.58s-20.36,108.33-27.84,116.15c-6.75,7.06-45.89,22.51-64.34,32.17A16.53,16.53,0,0,0,164.81,360.58Z" style="fill: rgb(119, 255, 192); transform-origin: 234.505px 303.599px;" id="elcyif7embzkn" class="animable"></path><path d="M173.21,360.06c3.07,4.66,5.75,9.56,8.38,14.48s5.16,9.74,7.7,14.64c1.46,2.8,2.91,5.62,4.21,8.49a.17.17,0,0,1-.29.16c-3-4.7-5.65-9.63-8.37-14.49s-5.35-9.65-7.92-14.53c-1.47-2.8-2.87-5.63-4.13-8.53A.24.24,0,0,1,173.21,360.06Z" style="fill: rgb(38, 50, 56); transform-origin: 183.142px 378.925px;" id="elarl0eyfxf1a" class="animable"></path><g id="elrioqa3324"><path d="M251.64,268.16l52.56-43L265,202.58S258.6,236.8,251.64,268.16Z" style="opacity: 0.1; transform-origin: 277.92px 235.37px;" class="animable"></path></g><g id="elad7ionvnq66"><path d="M260.8,339.2a9.27,9.27,0,0,1-4.14-.38,19.56,19.56,0,0,1-3.85-1.64,31.21,31.21,0,0,1-6.57-5c-1-1-1.88-2-2.77-3s-1.7-2.13-2.45-3.26-1.46-2.29-2.11-3.47-1.23-2.43-1.72-3.71a39.39,39.39,0,0,1,3,2.76c.94.95,1.92,1.86,2.81,2.82s1.86,1.86,2.75,2.82l1.39,1.38c.46.46.89.95,1.37,1.38,1.85,1.82,3.74,3.56,5.72,5.19A23.49,23.49,0,0,0,260.8,339.2Z" style="opacity: 0.1; transform-origin: 248.995px 329.012px;" class="animable"></path></g><g id="elt8niqxag7fq"><ellipse cx="268.93" cy="344.82" rx="18.38" ry="13.04" style="fill: rgb(119, 255, 192); transform-origin: 268.93px 344.82px; transform: rotate(-64.61deg);" class="animable"></ellipse></g><g id="elj3hyjd37kod"><ellipse cx="268.93" cy="344.82" rx="18.38" ry="13.04" style="opacity: 0.1; transform-origin: 268.93px 344.82px; transform: rotate(-64.61deg);" class="animable"></ellipse></g><path d="M187.77,245.91l-11.92-49.09c-2.23-9.39-4.35-17.59-5.84-21.72,0,0,0,0,0-.07a6.82,6.82,0,0,0-1.38-2.74s0,0-.07,0c-3.24-1.23-78.83,14.38-81.28,15.82s1.43,8.53,4.85,10.27,35,8.69,35,8.69L139.51,256Z" style="fill: rgb(69, 90, 100); transform-origin: 137.14px 214.111px;" id="eltqi63wluhwd" class="animable"></path><path d="M167.23,164.93l-3.92.74a3.75,3.75,0,0,1-.06,1.33,3.9,3.9,0,0,1-7.57.11l-3.56.67a3.79,3.79,0,0,1-.07,1.38,3.89,3.89,0,0,1-7.56.07l-3.57.66a3.79,3.79,0,0,1,0,1.42,3.9,3.9,0,0,1-4.68,2.91,3.83,3.83,0,0,1-2.89-2.88l-3.56.67a4.08,4.08,0,0,1-.07,1.47,3.89,3.89,0,0,1-7.58,0l-3.56.67a3.89,3.89,0,0,1-4.72,4.42,3.91,3.91,0,0,1-2.93-3l-3.55.68a3.69,3.69,0,0,1,0,1.55,3.9,3.9,0,0,1-7.62-.11l-3.56.67a3.65,3.65,0,0,1,0,1.61,3.89,3.89,0,0,1-7.62-.16l-3.35.63,2.11,7.63,81.36-15.77Z" style="fill: rgb(55, 71, 79); transform-origin: 126.965px 176.5px;" id="elb15cy0cxee7" class="animable"></path><path d="M171.74,188.79a16.37,16.37,0,0,1-13.12-1.39c-3.2-2-6.37-5.09-7.41-9.2,0-.11.19-.18.24-.06,3.34,7.34,12.27,12.06,20.22,10.41A.13.13,0,0,1,171.74,188.79Z" style="fill: rgb(55, 71, 79); transform-origin: 161.505px 183.822px;" id="eljd2ibxn329" class="animable"></path><path d="M173,198.58c-5.3,1.73-10.74,3-16.18,4.24s-10.76,2.41-16.16,3.56c-3.08.66-6.18,1.32-9.3,1.81a.16.16,0,0,1-.07-.32c5.32-1.65,10.77-2.9,16.18-4.24s10.72-2.61,16.11-3.79c3.09-.68,6.18-1.28,9.32-1.72A.24.24,0,0,1,173,198.58Z" style="fill: rgb(55, 71, 79); transform-origin: 152.153px 203.157px;" id="el46ldzq5sxm1" class="animable"></path><path d="M173.43,203c-5.31,1.73-10.75,3-16.18,4.24s-10.77,2.41-16.16,3.56c-3.09.66-6.19,1.32-9.31,1.81a.16.16,0,0,1-.06-.32c5.32-1.65,10.77-2.9,16.17-4.23s10.73-2.61,16.11-3.8c3.1-.67,6.19-1.27,9.33-1.72A.24.24,0,0,1,173.43,203Z" style="fill: rgb(55, 71, 79); transform-origin: 152.581px 207.576px;" id="eldnnf91jl9x" class="animable"></path><path d="M304.26,225.23s-10.86,11.9-20.08,21.25c-6.73,6.84-12.95,12.66-14.6,12.69-1.87,0-10.38-.9-13.2-1.27,0,0-41.94,46.14-63.47,57.3-7.37,3.82-30.52-.1-37.22-11.42-10.87-18.37-21.9-46.13-25.93-63.59-1.8-7.79.05-16.21.05-16.21l49.59-13.7s5.36,8.93,7,14.54c2.42,8.47,4.59,34.41,4.59,34.41,13.41-9.58,26.47-27.28,26.47-27.28s3.86-20.56,28-40.75Z" style="fill: rgb(119, 255, 192); transform-origin: 216.616px 253.91px;" id="elcmkkaedif76" class="animable"></path><path d="M269.53,258.92a109.54,109.54,0,0,0-19-1.46.2.2,0,0,0,0,.39c6.29.67,12.63,1.5,18.94,1.83A.38.38,0,0,0,269.53,258.92Z" style="fill: rgb(38, 50, 56); transform-origin: 260.127px 258.568px;" id="el2wx6svgpd4" class="animable"></path><path d="M290.7,225.07c.08-.19-.21-.4-.31-.21A193.26,193.26,0,0,1,280,241.31c-1.7,2.48-11.92,15.71-15.85,12.12-.66-.61-.62-1.57-.1-2.78.63-1.45,2.09-2.84,3.09-4.08,2.2-2.74,4.31-5.54,6.28-8.44A94.74,94.74,0,0,0,282.85,221a.17.17,0,0,0-.3-.15,178.74,178.74,0,0,1-14.62,22.77c-2.68,3.43-7.75,8-4.15,10.8s11.57-5.17,13.52-7.48A99.25,99.25,0,0,0,290.7,225.07Z" style="fill: rgb(38, 50, 56); transform-origin: 276.623px 237.894px;" id="elatpxgsfcibe" class="animable"></path><path d="M264.07,253.88a28.1,28.1,0,0,0-2.7,2.42,7.85,7.85,0,0,0-1.8,2.22c-.07.17.13.3.28.24a9.87,9.87,0,0,0,2.39-1.8c.87-.73,1.75-1.44,2.59-2.2A.58.58,0,0,0,264.07,253.88Z" style="fill: rgb(38, 50, 56); transform-origin: 262.293px 256.258px;" id="elo5119vuk23q" class="animable"></path><path d="M136.76,230.07c5.18-1.79,10.51-3.14,15.84-4.44s10.54-2.54,15.83-3.76c3-.7,6.06-1.4,9.12-1.93a.17.17,0,0,1,.08.32c-5.21,1.72-10.55,3-15.84,4.44s-10.5,2.74-15.79,4c-3,.72-6.06,1.36-9.14,1.84A.24.24,0,0,1,136.76,230.07Z" style="fill: rgb(38, 50, 56); transform-origin: 157.145px 225.243px;" id="elw1wmi1lma6" class="animable"></path><g id="el1q0s415yz6f"><path d="M183.14,297.2a10.49,10.49,0,0,1-1.5-4.83c-.1-.84-.1-1.68-.15-2.53s0-1.68.08-2.52a52.55,52.55,0,0,1,1.68-9.85,71.11,71.11,0,0,1,3.2-9.39,59.85,59.85,0,0,1,4.5-8.85c-.51,3.3-1.32,6.48-2.11,9.64s-1.64,6.29-2.48,9.41-1.64,6.24-2.31,9.38c-.31,1.56-.64,3.14-.83,4.72A14.43,14.43,0,0,0,183.14,297.2Z" style="opacity: 0.1; transform-origin: 186.21px 278.215px;" class="animable"></path></g><ellipse cx="181.55" cy="306.94" rx="18.38" ry="13.04" style="fill: rgb(119, 255, 192); transform-origin: 181.55px 306.94px;" id="eliewe9ji5ht" class="animable"></ellipse><g id="elh0zl7sbvxo6"><ellipse cx="181.55" cy="306.94" rx="18.38" ry="13.04" style="opacity: 0.1; transform-origin: 181.55px 306.94px;" class="animable"></ellipse></g><path d="M302.93,165.7c29.4,11.7,52.93,16.43,62.23,13.72,8.14-2.38,31.36-12.37,42.66-23.2,3.41-3.26-12-25.52-16.72-23.75s-28.38,15.07-34.56,17.26c-3.51,1.24-41.77,2.67-50.47,2.82C291.55,152.81,289.88,160.51,302.93,165.7Z" style="fill: rgb(247, 169, 160); transform-origin: 351.195px 156.267px;" id="elp455o3egdzp" class="animable"></path><path d="M423.09,141.39c-1.07,1.64-.22,2.22,3.08,1.09s15.37-8.36,17.54-3.93-15,14.39-20.65,15.84-15.24,1.83-15.24,1.83C410.78,153.61,417.35,146.59,423.09,141.39Z" style="fill: rgb(69, 90, 100); transform-origin: 425.859px 146.674px;" id="el7w0zk7f39xy" class="animable"></path><path d="M391.1,132.47c8.6-7,18.87-16.35,31.27-18.29a6.21,6.21,0,0,1,4,.62c5.54-1,7.66,1.36,7.66,1.36,5.44.68,7.28,3.36,7.28,3.36s6.51-1.06,7.81,2.77c1.47,4.3-8,4.95-12.95,8.48-11.39,8.09-25.31,22.79-28.37,25.45Z" style="fill: rgb(69, 90, 100); transform-origin: 420.187px 135.151px;" id="elwz9y5f4wef9" class="animable"></path><path d="M418.3,130.86a90.32,90.32,0,0,1,10.37-6.52,89.67,89.67,0,0,1,12.58-4.68.11.11,0,0,0-.05-.21,47.55,47.55,0,0,0-23,11.26C418,130.84,418.12,131,418.3,130.86Z" style="fill: rgb(38, 50, 56); transform-origin: 429.705px 125.182px;" id="elfoh1urys20d" class="animable"></path><path d="M412.41,124.7c3.43-2.07,9.49-5.67,21.67-8.41,0,0,0-.07,0-.07a42.55,42.55,0,0,0-21.76,8.32C412.11,124.68,412.18,124.84,412.41,124.7Z" style="fill: rgb(38, 50, 56); transform-origin: 423.137px 120.487px;" id="elc6hi42i79bh" class="animable"></path><path d="M409.31,121.33c6-3.3,10.15-4.62,17.06-6.49,0,0,0-.08,0-.08-8.08,1.3-10.86,2.69-17.19,6.38C409,121.26,409.08,121.46,409.31,121.33Z" style="fill: rgb(38, 50, 56); transform-origin: 417.726px 118.066px;" id="el7dru3jy708l" class="animable"></path><path d="M391.1,132.47l16.72,23.75a17.14,17.14,0,0,1-4.76,8.35c-3.92,3.79-34.48,16.45-43.94,16.59S312.7,172,299.46,165.3s-6.15-12.5,3.55-13.16,50.29-3,52.62-3.57,21.58-12.72,25.66-14.84S391.1,132.47,391.1,132.47Z" style="fill: rgb(119, 255, 192); transform-origin: 350.007px 156.73px;" id="elv3gvb4a6cn" class="animable"></path><g id="ellylw59dsuje"><path d="M299.46,165.3c9.59,4.85,31.61,11.06,46.62,14.08l-44.17-27.15C292.8,153.25,286.73,158.86,299.46,165.3Z" style="opacity: 0.1; transform-origin: 319.138px 165.805px;" class="animable"></path></g><g id="el5zj4xkrudm"><path d="M384.8,135.23c2.52,3.23,4.87,6.59,7.2,10s4.59,6.68,6.87,10c1.3,1.91,2.61,3.84,3.84,5.8.09.13,0,.2-.12.08-2.49-3.24-4.83-6.62-7.2-10s-4.67-6.63-7-10c-1.31-1.92-2.59-3.85-3.81-5.83C384.5,135.16,384.67,135.06,384.8,135.23Z" style="opacity: 0.1; transform-origin: 393.653px 148.156px;" class="animable"></path></g><path d="M304.2,225.2l-58.8-34a13.5,13.5,0,0,1,1.95-10c7.47-12.21,25.36-32.31,41.34-39.71,11.52-5.32,20.58-.81,24,7.68.87,2.15,9.33,30.09,8.28,40.05-1.11,10.54-6.23,23.6-10.83,30.76A16.13,16.13,0,0,1,304.2,225.2Z" style="fill: rgb(119, 255, 192); transform-origin: 283.103px 182.199px;" id="elnersiluhr7" class="animable"></path><path d="M303.73,228.78c.87.13,3.47-4.67,3.23-5.37s-61.33-35.68-61.78-35.76-3.42,5.82-2.88,6.25S302.57,228.6,303.73,228.78Z" style="fill: rgb(119, 255, 192); transform-origin: 274.605px 208.216px;" id="elpa159o9yzge" class="animable"></path><g id="el8e9vog4y81"><path d="M303.73,228.78c.87.13,3.47-4.67,3.23-5.37s-61.33-35.68-61.78-35.76-3.42,5.82-2.88,6.25S302.57,228.6,303.73,228.78Z" style="opacity: 0.1; transform-origin: 274.605px 208.216px;" class="animable"></path></g><polygon points="291.84 189.35 321.45 195.58 322.11 169.34 292.5 163.11 291.84 189.35" style="fill: rgb(119, 255, 192); transform-origin: 306.975px 179.345px;" id="elc0sl77ewoo" class="animable"></polygon><g id="elq2ngtm0zrem"><polygon points="291.84 189.35 321.45 195.58 322.11 169.34 292.5 163.11 291.84 189.35" style="opacity: 0.2; transform-origin: 306.975px 179.345px;" class="animable"></polygon></g><g id="elxp7563na34k"><polygon points="291.84 189.35 295.59 190.14 296.25 163.9 292.5 163.11 291.84 189.35" style="opacity: 0.1; transform-origin: 294.045px 176.625px;" class="animable"></polygon></g><g id="ele6ooq12pji4"><path d="M316.88,174.4a2,2,0,0,0,1.47,2,1.31,1.31,0,0,0,1.56-1.37,2,2,0,0,0-1.48-2A1.3,1.3,0,0,0,316.88,174.4Z" style="opacity: 0.1; transform-origin: 318.395px 174.715px;" class="animable"></path></g><g id="eluypc9gfh"><path d="M316.74,180a2,2,0,0,0,1.47,2,1.3,1.3,0,0,0,1.56-1.37,2,2,0,0,0-1.47-2A1.3,1.3,0,0,0,316.74,180Z" style="opacity: 0.1; transform-origin: 318.255px 180.315px;" class="animable"></path></g><g id="elhqkkrun9mgl"><path d="M316.6,185.5a2,2,0,0,0,1.47,2,1.31,1.31,0,0,0,1.56-1.38,2,2,0,0,0-1.47-2A1.3,1.3,0,0,0,316.6,185.5Z" style="opacity: 0.1; transform-origin: 318.115px 185.809px;" class="animable"></path></g><g id="elp45kub4gg4m"><path d="M312.16,173.41a2,2,0,0,0,1.47,2,1.3,1.3,0,0,0,1.56-1.37,2,2,0,0,0-1.47-2A1.31,1.31,0,0,0,312.16,173.41Z" style="opacity: 0.1; transform-origin: 313.675px 173.726px;" class="animable"></path></g><g id="eljim5vz882ta"><path d="M312,179a2,2,0,0,0,1.47,2,1.3,1.3,0,0,0,1.56-1.37,2,2,0,0,0-1.47-2A1.3,1.3,0,0,0,312,179Z" style="opacity: 0.1; transform-origin: 313.515px 179.315px;" class="animable"></path></g><g id="elwjlpc84y24j"><path d="M311.88,184.51a2,2,0,0,0,1.48,2,1.29,1.29,0,0,0,1.55-1.37,2,2,0,0,0-1.47-2A1.31,1.31,0,0,0,311.88,184.51Z" style="opacity: 0.1; transform-origin: 313.396px 184.826px;" class="animable"></path></g><g id="elhqi6xq49h2l"><path d="M307.44,172.42a2,2,0,0,0,1.48,2,1.32,1.32,0,0,0,1.56-1.38,2,2,0,0,0-1.48-2A1.32,1.32,0,0,0,307.44,172.42Z" style="opacity: 0.1; transform-origin: 308.96px 172.73px;" class="animable"></path></g><g id="eljk7ue10han"><path d="M307.31,178a2,2,0,0,0,1.47,2,1.31,1.31,0,0,0,1.56-1.37,2,2,0,0,0-1.48-2A1.3,1.3,0,0,0,307.31,178Z" style="opacity: 0.1; transform-origin: 308.825px 178.315px;" class="animable"></path></g><g id="eljrl8uh251v"><path d="M307.17,183.52a2,2,0,0,0,1.47,2,1.31,1.31,0,0,0,1.56-1.37,2,2,0,0,0-1.48-2A1.29,1.29,0,0,0,307.17,183.52Z" style="opacity: 0.1; transform-origin: 308.684px 183.834px;" class="animable"></path></g><path d="M317.33,95.94c1.12.33,6.21.56,8.81,5.64,2.47,4.8,1.47,18,1.69,21s3.88,4,4.23,7.43c.3,3-1.94,3.68-2.49,5.73-.42,1.59.81,4.28-1.05,6.44-1.69,2-4,1.12-5.51,1.57s-3,3.61-5.74,4.08-4.73-2.32-6.14-2.53-3.75,3.82-8.26,2.71-5.21-5.19-7-6.26-6.71-.51-8.5-3.22-1.65-5.91-2.43-7.23-2.86-1.46-3.64-4.33,2-4.18,2.72-6.45c.5-1.59-.7-3.31.71-5.62,1.94-3.18,6-1.78,8.14-5,1.69-2.54,6.18-14,13.86-15.83C312.05,92.83,317.33,95.94,317.33,95.94Z" style="fill: rgb(38, 50, 56); transform-origin: 306.625px 120.991px;" id="el3p6ub72dqht" class="animable"></path><path d="M327.8,121.88a4.25,4.25,0,0,0,1,1.73l1.29,1.52a12.65,12.65,0,0,1,2.18,3.21,4,4,0,0,1-.12,3.54,5.79,5.79,0,0,1-1.21,1.43,7.35,7.35,0,0,0-1.41,1.55,3.46,3.46,0,0,0-.16,2.18c.11.67.25,1.31.33,2a4.75,4.75,0,0,1-.69,3.57,2.68,2.68,0,0,1-1.45,1,5,5,0,0,1-1.89.11c-.65-.06-1.3-.19-2-.28a3.3,3.3,0,0,0-2,.12,3.62,3.62,0,0,1,1.93.07c.65.15,1.29.34,1.95.45a5.29,5.29,0,0,0,2.06,0,3.27,3.27,0,0,0,1.79-1.14,5.1,5.1,0,0,0,.92-4c-.07-.68-.21-1.33-.3-2a2.76,2.76,0,0,1,.11-1.71c.56-1,1.89-1.72,2.55-3a4.43,4.43,0,0,0,0-4.11,12.78,12.78,0,0,0-2.44-3.22l-1.41-1.4A4.68,4.68,0,0,1,327.8,121.88Z" style="fill: rgb(38, 50, 56); transform-origin: 327.428px 133.031px;" id="eldplkatvu4gs" class="animable"></path><path d="M299,99.71a59.86,59.86,0,0,0-4,5.88c-.66,1-1.29,2-2,2.9a8.54,8.54,0,0,1-1.16,1.23,1.13,1.13,0,0,1-.31.21,1.27,1.27,0,0,1-.35.16c-.27.09-.55.16-.83.23a33.37,33.37,0,0,0-3.46,1,6.14,6.14,0,0,0-3,2.16,3.82,3.82,0,0,0-.66,1.78,5,5,0,0,0,.26,1.83,7.77,7.77,0,0,1,.57,3.46,7.36,7.36,0,0,0-.21-3.55,4.65,4.65,0,0,1-.14-1.69,3.28,3.28,0,0,1,.66-1.49A5.91,5.91,0,0,1,287.1,112c1.09-.39,2.24-.6,3.41-.89.29-.08.59-.17.88-.27a2.56,2.56,0,0,0,.87-.51,8.42,8.42,0,0,0,1.25-1.37,30.48,30.48,0,0,0,2-3l1.74-3.11A32.41,32.41,0,0,1,299,99.71Z" style="fill: rgb(38, 50, 56); transform-origin: 291.113px 110.13px;" id="elofzagjgik6" class="animable"></path><path d="M284,130.34a6.21,6.21,0,0,1,.37,2.47c.05.85.09,1.7.18,2.56a12.71,12.71,0,0,0,.49,2.56,5.59,5.59,0,0,0,1.34,2.34,7.07,7.07,0,0,0,5,1.43c.86,0,1.7-.08,2.54-.09a5.31,5.31,0,0,1,2.46.41,4.89,4.89,0,0,0-2.44-.78c-.86-.07-1.71-.07-2.55-.12-1.65-.09-3.39-.34-4.53-1.4a5,5,0,0,1-1.18-2,15.73,15.73,0,0,1-.6-2.41c-.15-.83-.26-1.67-.38-2.51-.07-.43-.14-.85-.24-1.27A2.5,2.5,0,0,0,284,130.34Z" style="fill: rgb(38, 50, 56); transform-origin: 290.19px 136.18px;" id="el0brlrdzo3jp" class="animable"></path><path d="M298.06,144.6c.08,1.28,4.58,10.28,10.25,11,1.84.23,3.53-9.8,3.53-9.8l.29-.71,4.11-10-10.83-9.91-1.58-1.34s-.95,2.8-2.09,6.3l-.16.5c-.07.19-.14.38-.19.56-.18.52-.36,1.06-.52,1.59s-.26.8-.38,1.23l-.38,1.28A70.19,70.19,0,0,0,298.06,144.6Z" style="fill: rgb(247, 169, 160); transform-origin: 307.15px 139.722px;" id="el6qryknsu4px" class="animable"></path><path d="M316.24,135.1l-3.94,9.58a23.08,23.08,0,0,1-10.88-13.54l.32-1c1.15-3.49,2.09-6.29,2.09-6.29l1.58,1.32Z" style="fill: rgb(38, 50, 56); transform-origin: 308.83px 134.265px;" id="elbeqx3k8h6sp" class="animable"></path><path d="M332.31,120.86c-1.17,18.88-12.61,20.31-16.68,20-3.69-.23-16.25-1.49-17-20.39S307,96.2,315.43,96.28,333.48,102,332.31,120.86Z" style="fill: rgb(247, 169, 160); transform-origin: 315.497px 118.587px;" id="elmzbtavrw8ya" class="animable"></path><path d="M299.32,120c3,.66,4.62-5.67,4.62-5.67s6.23.87,9.52-7.8a13.9,13.9,0,0,1-3.78,7s11.15.35,17-8.21c0,0-2.49,4.43-4.45,5.86,0,0,4.78-.65,7.54-4.08,0,0,1.2,5.57,2.48,7.24,0,0,2.19-19.29-15.9-19.69,0,0-11.25-.8-16.47,7.48S299.32,120,299.32,120Z" style="fill: rgb(38, 50, 56); transform-origin: 314.869px 107.339px;" id="elc1tjnqh8zrv" class="animable"></path><path d="M301.51,122.15s-3.21-6.44-6.08-5.38-1.06,10,1.87,11.6a3.21,3.21,0,0,0,4.5-1.07Z" style="fill: rgb(247, 169, 160); transform-origin: 297.892px 122.766px;" id="elpf14s20rn7e" class="animable"></path><path d="M296,119.31a0,0,0,0,0,0,.08c2,1.21,2.9,3.4,3.39,5.62a1.77,1.77,0,0,0-2.54-.87.07.07,0,0,0,0,.13,2,2,0,0,1,2,1,9.61,9.61,0,0,1,.76,1.88c.08.21.44.16.4-.07V127C300.53,124.25,299,120,296,119.31Z" style="fill: rgb(38, 50, 56); transform-origin: 298.055px 123.297px;" id="elzmuseoyi6tp" class="animable"></path><path d="M299.58,127.84a.94.94,0,0,1-1.06.79.93.93,0,0,1-.79-1,.93.93,0,1,1,1.85.26Z" style="fill: rgb(255, 255, 255); transform-origin: 298.658px 127.731px;" id="elgwkc71mfpa" class="animable"></path><path d="M329.09,116.55a10.28,10.28,0,0,1-1.22-.41,2.06,2.06,0,0,1-1.17-.64.67.67,0,0,1,.09-.81,1.65,1.65,0,0,1,1.65-.2,2.36,2.36,0,0,1,1.41,1A.71.71,0,0,1,329.09,116.55Z" style="fill: rgb(38, 50, 56); transform-origin: 328.278px 115.461px;" id="elg261puc4mr" class="animable"></path><path d="M316.82,116.2c.43-.09.81-.25,1.23-.38a2.09,2.09,0,0,0,1.18-.62.66.66,0,0,0-.08-.81,1.66,1.66,0,0,0-1.64-.24,2.4,2.4,0,0,0-1.44,1A.71.71,0,0,0,316.82,116.2Z" style="fill: rgb(38, 50, 56); transform-origin: 317.655px 115.123px;" id="el8pxyc8zjzu9" class="animable"></path><path d="M319,120.22s-.11,0-.11.1c-.07,1.27-.36,2.7-1.54,3,0,0,0,.08,0,.08C318.78,123.34,319.15,121.43,319,120.22Z" style="fill: rgb(38, 50, 56); transform-origin: 318.19px 121.81px;" id="el1d4agbcqs0i" class="animable"></path><path d="M318,118.8c-2-.33-2.54,3.73-.67,4S319.7,119.08,318,118.8Z" style="fill: rgb(38, 50, 56); transform-origin: 317.609px 120.797px;" id="elty361s0ksc" class="animable"></path><path d="M317.18,118.91c-.38.19-.78.55-1.21.54s-.82-.49-1.09-.94c0-.05-.07,0-.08,0a1.49,1.49,0,0,0,.91,1.83c.74.2,1.38-.41,1.67-1.17C317.44,119.07,317.34,118.84,317.18,118.91Z" style="fill: rgb(38, 50, 56); transform-origin: 316.067px 119.433px;" id="elz0oretb5d1q" class="animable"></path><path d="M326.22,120.63s.09.07.08.12c-.21,1.25-.24,2.72.84,3.29,0,0,0,.08,0,.07C325.76,123.73,325.82,121.78,326.22,120.63Z" style="fill: rgb(38, 50, 56); transform-origin: 326.556px 122.37px;" id="elhk0d39an9pd" class="animable"></path><path d="M327.51,119.47c2.05.12,1.66,4.19-.23,4.08S325.8,119.37,327.51,119.47Z" style="fill: rgb(38, 50, 56); transform-origin: 327.458px 121.51px;" id="eltzjguwt83ur" class="animable"></path><path d="M328.34,119.81c.3.25.58.67,1,.74s.82-.34,1.14-.74c0,0,.06,0,.06,0-.05.78-.39,1.57-1.15,1.65s-1.13-.65-1.24-1.44C328.09,119.92,328.22,119.72,328.34,119.81Z" style="fill: rgb(38, 50, 56); transform-origin: 329.337px 120.627px;" id="elvinu0wwkxxs" class="animable"></path><path d="M317.88,130.49c.25.35.48.8.93.92a3.43,3.43,0,0,0,1.39-.08c.05,0,.08,0,.05.07a1.73,1.73,0,0,1-1.71.4,1.35,1.35,0,0,1-.79-1.27A.07.07,0,0,1,317.88,130.49Z" style="fill: rgb(38, 50, 56); transform-origin: 319.006px 131.167px;" id="el3aqj6rvhlcz" class="animable"></path><path d="M323.83,126.3s.05,1.91-.05,2.8c0,.08-.23.1-.54.08h0a4.26,4.26,0,0,1-3.92-2.05c-.05-.09.08-.17.15-.11a6.34,6.34,0,0,0,3.72,1.55c.09-.24-.18-3.27,0-3.26a7.33,7.33,0,0,1,2,.69c0-4-.58-7.94-.5-11.91a.12.12,0,0,1,.24,0,64.29,64.29,0,0,1,1.09,12.8C325.92,127.37,324.17,126.5,323.83,126.3Z" style="fill: rgb(38, 50, 56); transform-origin: 322.668px 121.58px;" id="eli2x5k9xtye" class="animable"></path><path d="M322.88,129a4.92,4.92,0,0,1-2.13,1.31,2.35,2.35,0,0,1-1.36-.06c-.94-.36-.87-1.26-.61-2a5.87,5.87,0,0,1,.56-1.12A6.45,6.45,0,0,0,322.88,129Z" style="fill: rgb(38, 50, 56); transform-origin: 320.745px 128.756px;" id="eluqowqrnfmtn" class="animable"></path><path d="M320.75,130.31a2.35,2.35,0,0,1-1.36-.06c-.94-.36-.87-1.26-.61-2A2.31,2.31,0,0,1,320.75,130.31Z" style="fill: rgb(255, 152, 185); transform-origin: 319.68px 129.316px;" id="elce5xruo0bvg" class="animable"></path><path d="M290,143.53a9.37,9.37,0,0,0,1.39,4.79c2.83,4.67,10.43,8.46,18,7.54,4.81-.59,7.78-2.53,9.28-5A35.3,35.3,0,0,1,290,143.53Z" style="fill: rgb(69, 90, 100); transform-origin: 304.335px 149.764px;" id="elij90xuuyou" class="animable"></path><path d="M283.49,137.28c8.58,14.65,33.54,21.13,49.26,7.91,11.1-9.36,16-28.65,7.64-44.7C328.25,77.28,303.71,79.67,290,91,275.59,102.94,277,126.16,283.49,137.28Zm16.74-37.09c11.07-8.15,30.94-8.64,40.6,7.87A24.72,24.72,0,0,1,334.44,140c-12.74,9.55-32.81,5.06-39.66-5.37C289.59,126.72,288.52,108.81,300.23,100.19Z" style="fill: rgb(119, 255, 192); transform-origin: 311.693px 117.507px;" id="elzbm2ktts4ak" class="animable"></path><g id="el7ha8hbtcraa"><path d="M294.78,134.62c6.85,10.43,26.92,14.92,39.66,5.37a24.72,24.72,0,0,0,6.39-31.93c-9.66-16.51-29.53-16-40.6-7.87C288.52,108.81,289.59,126.72,294.78,134.62Z" style="fill: rgb(69, 90, 100); opacity: 0.1; transform-origin: 317.587px 119.957px;" class="animable"></path></g><g id="elzohc7bwrss7"><path d="M294.78,134.62c6.85,10.43,26.92,14.92,39.66,5.37a24.72,24.72,0,0,0,6.39-31.93c-9.66-16.51-29.53-16-40.6-7.87C288.52,108.81,289.59,126.72,294.78,134.62Z" style="fill: rgb(69, 90, 100); opacity: 0.1; transform-origin: 317.587px 119.957px;" class="animable"></path></g><g id="el9qwvnfe64u7"><g style="opacity: 0.2; transform-origin: 317.602px 119.935px;" class="animable"><path d="M318.59,94.69a183.52,183.52,0,0,1,24.83,31.48,24,24,0,0,0,.31-10.28A187.38,187.38,0,0,0,328.68,97,27.12,27.12,0,0,0,318.59,94.69Z" style="fill: rgb(255, 255, 255); transform-origin: 331.367px 110.43px;" id="el77p1ihk59ig" class="animable"></path><path d="M291.4,125a24.41,24.41,0,0,0,3.38,9.64,22.26,22.26,0,0,0,9,7.49A147.41,147.41,0,0,0,291.4,125Z" style="fill: rgb(255, 255, 255); transform-origin: 297.59px 133.565px;" id="elk4we0bbsbyi" class="animable"></path><path d="M313.07,95a178.61,178.61,0,0,1,28.47,36.34c.19-.37.36-.74.52-1.12a180.64,180.64,0,0,0-27.77-35.38Z" style="fill: rgb(255, 255, 255); transform-origin: 327.565px 113.09px;" id="elauumqksdu8" class="animable"></path><path d="M291.93,113.05a156.61,156.61,0,0,1,23.9,32.13c.38,0,.76,0,1.15,0A157.71,157.71,0,0,0,292.2,112C292.1,112.36,292,112.7,291.93,113.05Z" style="fill: rgb(255, 255, 255); transform-origin: 304.455px 128.59px;" id="elkox6qixbaz" class="animable"></path><path d="M291.06,120.09c0,.48,0,.94,0,1.41a152.6,152.6,0,0,1,16,21.95c.45.16.9.31,1.36.44A152.12,152.12,0,0,0,291.06,120.09Z" style="fill: rgb(255, 255, 255); transform-origin: 299.74px 131.99px;" id="elnlr9eqo7gnb" class="animable"></path><path d="M295.7,104.75a163.83,163.83,0,0,1,30,39.46,25.62,25.62,0,0,0,3.39-1.17,166.67,166.67,0,0,0-31.22-40.81A22.3,22.3,0,0,0,295.7,104.75Z" style="fill: rgb(255, 255, 255); transform-origin: 312.395px 123.22px;" id="elodyd1u4kgc" class="animable"></path></g></g><path d="M274.59,124.59c-1.64-4-1.67-12.28,2.51-16.22,4-3.72,10.79-4.09,13.81,4.35,2.08,5.83.43,12.54-2.79,15.63C283.56,132.72,276.75,129.94,274.59,124.59Z" style="fill: rgb(119, 255, 192); transform-origin: 282.697px 118.184px;" id="eldkh3atxi43h" class="animable"></path><g id="elcafftxnxs1"><path d="M274.59,124.59c-1.64-4-1.67-12.28,2.51-16.22,4-3.72,10.79-4.09,13.81,4.35,2.08,5.83.43,12.54-2.79,15.63C283.56,132.72,276.75,129.94,274.59,124.59Z" style="opacity: 0.1; transform-origin: 282.697px 118.184px;" class="animable"></path></g><path d="M273.33,123.12c-1.26-3.12-1.28-9.44,1.93-12.47,3-2.86,8.29-3.14,10.61,3.34,1.6,4.48.33,9.64-2.15,12C280.23,129.36,275,127.22,273.33,123.12Z" style="fill: rgb(119, 255, 192); transform-origin: 279.56px 118.189px;" id="el5mghya3lvx6" class="animable"></path><path d="M281.36,157.88c4.18,24.86,24,57,30.6,64.24,10.05,11.07,56.18-.8,65.58-2.6,4-.76-8.35-35.75-12.65-35-3.75.64-39,11-40.05,9.76-.85-1-17.89-24-30.11-39.15C284.19,142.06,280.26,151.3,281.36,157.88Z" style="fill: rgb(247, 169, 160); transform-origin: 329.754px 187.653px;" id="ellpr93ll3vf" class="animable"></path><path d="M356.59,186.63l6.45-1.71a21.93,21.93,0,0,0,5.85-2.7c7.23-4.17,27.51-9.69,45.82,5,7,5.61,6.14,13-2.18,8.45-5.87-3.2-9.66-5.92-11.86-6.43,0,0,4,9.42.86,14.46a109.86,109.86,0,0,1-9.09,12.59,24.14,24.14,0,0,1-2.51-1.49,12.45,12.45,0,0,1-12.39,4.75l-10.39,2.22Z" style="fill: rgb(69, 90, 100); transform-origin: 388.006px 199.708px;" id="elkrdjwb60gi" class="animable"></path><path d="M376.42,179.35c4.29.84,13.36,2.79,20.22,7,7.62,4.63,21.06,15.62,17.58,21.21-2.55,4.1-8.05.35-8.05.35s4.59,5.71,1.48,8.91c-2.84,2.92-6.92-.23-6.92-.23s2.19,3.94-1.08,6.22c-3.94,2.75-7.89-6-14.28-6.64C383.93,216,376.42,179.35,376.42,179.35Z" style="fill: rgb(69, 90, 100); transform-origin: 395.602px 201.347px;" id="elfawlr4gvmhw" class="animable"></path><path d="M390.4,193.55c3.91,1.46,11.93,7,15.78,14.15.08.16,0,.31-.1.18a88.05,88.05,0,0,0-15.72-14.26S390.36,193.54,390.4,193.55Z" style="fill: rgb(38, 50, 56); transform-origin: 398.286px 200.739px;" id="elu74m49y8kt" class="animable"></path><path d="M386,201.38c3.24,1.61,11.25,7.74,14.9,15.06.08.17,0,.32-.11.18a93.59,93.59,0,0,0-14.84-15.17S385.9,201.36,386,201.38Z" style="fill: rgb(38, 50, 56); transform-origin: 393.435px 209.026px;" id="eluu1x9t8lgai" class="animable"></path><path d="M356.59,186.63l10.56,35.11s-2.11,4-11.56,5.82-37,2.31-43.35-3.51-23.92-36-30.05-58.33,6.73-20.24,13.47-10.57,29.21,37.72,29.88,38,16.43-5.74,22.14-6.9S356.59,186.63,356.59,186.63Z" style="fill: rgb(119, 255, 192); transform-origin: 323.864px 188.503px;" id="elhovm8aztby" class="animable"></path><path d="M321.63,188.56c-1.58-1.61-3.06-3.29-4.53-5s-2.89-3.43-4.3-5.17-2.78-3.51-4.11-5.33l-2-2.72c-.64-.93-1.3-1.84-1.9-2.79.79.8,1.53,1.64,2.3,2.46l2.22,2.53c1.48,1.69,2.89,3.43,4.3,5.17s2.79,3.52,4.11,5.34S320.4,186.68,321.63,188.56Z" style="fill: rgb(38, 50, 56); transform-origin: 313.21px 178.055px;" id="el96qzuijh55h" class="animable"></path><path d="M309,172.73a12.24,12.24,0,0,1-1.09-2.13,23.27,23.27,0,0,1-.77-2.27,4.68,4.68,0,0,1,.74,1,9,9,0,0,1,.53,1.08A8.13,8.13,0,0,1,309,172.73Z" style="fill: rgb(38, 50, 56); transform-origin: 308.07px 170.53px;" id="elrd5qfm4qy0c" class="animable"></path><path d="M309.47,220.9c-1.36-1.62-2.61-3.34-3.87-5.05s-2.41-3.5-3.57-5.28c-2.31-3.56-4.43-7.24-6.46-11s-3.86-7.57-5.52-11.49a120.25,120.25,0,0,1-4.41-11.94c.88,1.94,1.62,3.92,2.53,5.83s1.71,3.88,2.64,5.77l2.76,5.71c1,1.88,1.91,3.77,2.94,5.61,1.94,3.76,4.07,7.41,6.22,11S307.13,217.37,309.47,220.9Z" style="fill: rgb(38, 50, 56); transform-origin: 297.555px 198.52px;" id="el7mlpjc7sbx4" class="animable"></path><path d="M288.35,183.18a11.13,11.13,0,0,1-1.82-1.74,10.6,10.6,0,0,1-1.4-2.09,10.67,10.67,0,0,1,1.81,1.74A10.08,10.08,0,0,1,288.35,183.18Z" style="fill: rgb(38, 50, 56); transform-origin: 286.74px 181.265px;" id="el8e6uvrclkxt" class="animable"></path><g id="elbipzhdrpp3o"><path d="M351.45,190.5c1.42,3.83,2.64,7.75,3.83,11.67s2.36,7.76,3.51,11.64c.66,2.23,1.32,4.46,1.9,6.7,0,.15-.09.18-.14,0-1.39-3.85-2.59-7.78-3.84-11.67s-2.44-7.74-3.61-11.62c-.67-2.23-1.3-4.45-1.86-6.71C351.18,190.34,351.37,190.29,351.45,190.5Z" style="opacity: 0.1; transform-origin: 355.959px 205.498px;" class="animable"></path></g></g><g id="freepik--Stars--inject-45" class="animable" style="transform-origin: 249.717px 244.82px;"><polygon points="381.88 337.25 387.39 338.27 388.62 344.08 389.85 338.27 395.36 337.25 389.87 335.91 388.62 330.43 387.36 335.91 381.88 337.25" style="fill: rgb(199, 199, 199); transform-origin: 388.62px 337.255px;" id="elqjhv8s8nr3o" class="animable"></polygon><polygon points="114.28 321.65 119.78 322.67 121.02 328.47 122.25 322.67 127.75 321.64 122.27 320.3 121.02 314.82 119.76 320.3 114.28 321.65" style="fill: rgb(199, 199, 199); transform-origin: 121.015px 321.645px;" id="elj7c0f6endum" class="animable"></polygon><polygon points="325.61 243.82 331.12 244.84 332.35 250.65 333.58 244.84 339.09 243.82 333.61 242.48 332.35 237 331.1 242.48 325.61 243.82" style="fill: rgb(199, 199, 199); transform-origin: 332.35px 243.825px;" id="elx52gildn8c9" class="animable"></polygon><polygon points="434.24 303.07 437.32 303.64 438.01 306.88 438.7 303.64 441.77 303.07 438.71 302.32 438.01 299.25 437.31 302.32 434.24 303.07" style="fill: rgb(199, 199, 199); transform-origin: 438.005px 303.065px;" id="el4dv4nha8iw" class="animable"></polygon><polygon points="200.6 426.57 203.68 427.14 204.36 430.38 205.05 427.14 208.13 426.57 205.06 425.82 204.36 422.75 203.66 425.82 200.6 426.57" style="fill: rgb(199, 199, 199); transform-origin: 204.365px 426.565px;" id="eldtg1nc84dfi" class="animable"></polygon><polygon points="426.71 156.97 429.79 157.54 430.48 160.79 431.16 157.54 434.24 156.97 431.18 156.22 430.48 153.16 429.77 156.22 426.71 156.97" style="fill: rgb(199, 199, 199); transform-origin: 430.475px 156.975px;" id="el7v77tjbyhju" class="animable"></polygon><polygon points="63.52 226.78 66.6 227.35 67.29 230.6 67.98 227.35 71.06 226.78 67.99 226.03 67.29 222.97 66.59 226.03 63.52 226.78" style="fill: rgb(199, 199, 199); transform-origin: 67.29px 226.785px;" id="el4mvptqz3qr5" class="animable"></polygon><polygon points="80.04 391.98 83.12 392.55 83.81 395.79 84.5 392.55 87.57 391.98 84.51 391.23 83.81 388.16 83.11 391.23 80.04 391.98" style="fill: rgb(199, 199, 199); transform-origin: 83.805px 391.975px;" id="elecwd95t6u8k" class="animable"></polygon><polygon points="414.83 239.19 417.91 239.75 418.6 243 419.28 239.75 422.36 239.18 419.3 238.44 418.6 235.37 417.89 238.44 414.83 239.19" style="fill: rgb(199, 199, 199); transform-origin: 418.595px 239.185px;" id="elbmdnkma86na" class="animable"></polygon><polygon points="172.92 83.46 176 84.03 176.69 87.27 177.38 84.03 180.46 83.45 177.39 82.7 176.69 79.64 175.99 82.7 172.92 83.46" style="fill: rgb(199, 199, 199); transform-origin: 176.69px 83.455px;" id="elh96w9viwxyc" class="animable"></polygon><polygon points="293.45 332.29 296.53 332.86 297.22 336.1 297.91 332.86 300.99 332.29 297.92 331.54 297.22 328.47 296.52 331.54 293.45 332.29" style="fill: rgb(199, 199, 199); transform-origin: 297.22px 332.285px;" id="el6xny5umbv0e" class="animable"></polygon><path d="M193.31,433.59a.89.89,0,0,1,0,1.78A.89.89,0,0,1,193.31,433.59Z" style="fill: rgb(199, 199, 199); transform-origin: 193.31px 434.48px;" id="elesz5w729yj" class="animable"></path><path d="M352.52,266.2a.9.9,0,0,1,0,1.79A.9.9,0,0,1,352.52,266.2Z" style="fill: rgb(199, 199, 199); transform-origin: 352.52px 267.095px;" id="el7ii7hozlj8r" class="animable"></path><path d="M144,426.89a.9.9,0,0,1,0,1.79A.9.9,0,0,1,144,426.89Z" style="fill: rgb(199, 199, 199); transform-origin: 144px 427.785px;" id="elk85kxhxuea" class="animable"></path><path d="M395,277.89a.9.9,0,0,1,0,1.79A.9.9,0,0,1,395,277.89Z" style="fill: rgb(199, 199, 199); transform-origin: 395px 278.785px;" id="elb56nm58nijq" class="animable"></path><path d="M215.67,417.54a.63.63,0,0,1,0,1.26A.63.63,0,0,1,215.67,417.54Z" style="fill: rgb(199, 199, 199); transform-origin: 215.67px 418.17px;" id="elskrvzxzf0i" class="animable"></path><path d="M89.59,89.71a.63.63,0,0,1,0,1.26A.63.63,0,0,1,89.59,89.71Z" style="fill: rgb(199, 199, 199); transform-origin: 89.59px 90.34px;" id="elhznu3pd5q4d" class="animable"></path><path d="M333.09,292.64a.63.63,0,0,1,0,1.26A.63.63,0,0,1,333.09,292.64Z" style="fill: rgb(199, 199, 199); transform-origin: 333.09px 293.27px;" id="ell8g3n4dedz" class="animable"></path><path d="M311.69,281.16a1.72,1.72,0,0,1,0,3.43A1.72,1.72,0,0,1,311.69,281.16Z" style="fill: rgb(199, 199, 199); transform-origin: 311.69px 282.875px;" id="elbcflyo0479n" class="animable"></path><polygon points="186.4 147.26 191.91 148.28 193.14 154.08 194.37 148.28 199.88 147.25 194.39 145.91 193.14 140.43 191.88 145.91 186.4 147.26" style="fill: rgb(199, 199, 199); transform-origin: 193.14px 147.255px;" id="elowgb9hujo8" class="animable"></polygon><polygon points="245.11 58.08 248.19 58.65 248.88 61.9 249.57 58.65 252.65 58.08 249.58 57.33 248.88 54.27 248.18 57.33 245.11 58.08" style="fill: rgb(199, 199, 199); transform-origin: 248.88px 58.085px;" id="elsmierdw76d" class="animable"></polygon><path d="M58.47,141.39a.9.9,0,0,1,0,1.79A.9.9,0,0,1,58.47,141.39Z" style="fill: rgb(199, 199, 199); transform-origin: 58.47px 142.285px;" id="eldl4mzs1bjat" class="animable"></path><path d="M72.49,378.09a.89.89,0,0,1,0,1.78A.89.89,0,0,1,72.49,378.09Z" style="fill: rgb(199, 199, 199); transform-origin: 72.49px 378.98px;" id="elptgctyefzqe" class="animable"></path><path d="M94,216.21A.89.89,0,0,1,94,218,.89.89,0,0,1,94,216.21Z" style="fill: rgb(199, 199, 199); transform-origin: 94px 217.105px;" id="eljiehe7fnprc" class="animable"></path><path d="M129.34,335.54a.63.63,0,0,1,0,1.26A.63.63,0,0,1,129.34,335.54Z" style="fill: rgb(199, 199, 199); transform-origin: 129.34px 336.17px;" id="el10s0t04duilm" class="animable"></path><path d="M262.52,416.47a.63.63,0,0,1,0,1.26A.63.63,0,0,1,262.52,416.47Z" style="fill: rgb(199, 199, 199); transform-origin: 262.52px 417.1px;" id="elui541v6mnyb" class="animable"></path><path d="M356.29,127.62a.63.63,0,0,1,0,1.26A.63.63,0,0,1,356.29,127.62Z" style="fill: rgb(199, 199, 199); transform-origin: 356.29px 128.25px;" id="elfq80eg7plgk" class="animable"></path><path d="M242.23,89a.63.63,0,0,1,0,1.26A.63.63,0,0,1,242.23,89Z" style="fill: rgb(199, 199, 199); transform-origin: 242.23px 89.63px;" id="el0tbfzt16x17" class="animable"></path><path d="M204.37,313.11a1.71,1.71,0,0,1,0,3.42A1.71,1.71,0,0,1,204.37,313.11Z" style="fill: rgb(199, 199, 199); transform-origin: 204.37px 314.82px;" id="elb5hf3827q7m" class="animable"></path><path d="M429.72,183.84a1.71,1.71,0,0,1,0,3.42A1.71,1.71,0,0,1,429.72,183.84Z" style="fill: rgb(199, 199, 199); transform-origin: 429.72px 185.55px;" id="elqu3f5qlldlq" class="animable"></path><path d="M79.6,333.83a1.71,1.71,0,0,1,0,3.42A1.71,1.71,0,0,1,79.6,333.83Z" style="fill: rgb(199, 199, 199); transform-origin: 79.6px 335.54px;" id="eldmw82hcix1s" class="animable"></path><polygon points="184 174.82 187.08 175.39 187.77 178.64 188.45 175.39 191.53 174.82 188.47 174.07 187.77 171.01 187.06 174.07 184 174.82" style="fill: rgb(199, 199, 199); transform-origin: 187.765px 174.825px;" id="el7qr81q9yooj" class="animable"></polygon><polygon points="288.73 423.25 291.81 423.82 292.5 427.07 293.18 423.82 296.26 423.25 293.2 422.5 292.5 419.44 291.8 422.5 288.73 423.25" style="fill: rgb(199, 199, 199); transform-origin: 292.495px 423.255px;" id="elvlfprldn62" class="animable"></polygon><path d="M302.37,383.27a.89.89,0,0,1,0,1.78A.89.89,0,0,1,302.37,383.27Z" style="fill: rgb(199, 199, 199); transform-origin: 302.37px 384.16px;" id="elgf1ho3hu98k" class="animable"></path><path d="M337.15,359.53a.89.89,0,0,1,0,1.78A.89.89,0,0,1,337.15,359.53Z" style="fill: rgb(199, 199, 199); transform-origin: 337.15px 360.42px;" id="elpe9k1712wnm" class="animable"></path><polygon points="227.09 400.52 230.17 401.09 230.86 404.33 231.55 401.09 234.63 400.51 231.56 399.77 230.86 396.7 230.16 399.77 227.09 400.52" style="fill: rgb(199, 199, 199); transform-origin: 230.86px 400.515px;" id="elkweh2ng5qmh" class="animable"></polygon><path d="M353.83,113.07a.9.9,0,0,1,0,1.79A.9.9,0,0,1,353.83,113.07Z" style="fill: rgb(199, 199, 199); transform-origin: 353.83px 113.965px;" id="el50rifiou9nu" class="animable"></path><path d="M375.3,362.34a.64.64,0,0,1,0,1.27A.64.64,0,0,1,375.3,362.34Z" style="fill: rgb(199, 199, 199); transform-origin: 375.3px 362.975px;" id="el0g6fsfkcyxw9" class="animable"></path><polygon points="106.65 255 109.73 255.57 110.42 258.82 111.1 255.57 114.18 255 111.12 254.25 110.42 251.19 109.72 254.25 106.65 255" style="fill: rgb(199, 199, 199); transform-origin: 110.415px 255.005px;" id="elgfja4oupms6" class="animable"></polygon><path d="M71.06,304.12a.89.89,0,0,1,0,1.78A.89.89,0,0,1,71.06,304.12Z" style="fill: rgb(199, 199, 199); transform-origin: 71.06px 305.01px;" id="elzc0112blwa" class="animable"></path><path d="M194.18,238.39a.89.89,0,0,1,0,1.78A.89.89,0,0,1,194.18,238.39Z" style="fill: rgb(199, 199, 199); transform-origin: 194.18px 239.28px;" id="el66gqwu60hic" class="animable"></path><path d="M89.59,148.22a.63.63,0,0,1,0,1.26A.63.63,0,0,1,89.59,148.22Z" style="fill: rgb(199, 199, 199); transform-origin: 89.59px 148.85px;" id="el1za1rj1h74z" class="animable"></path><path d="M81.51,142.41a1.72,1.72,0,0,1,0,3.43A1.72,1.72,0,0,1,81.51,142.41Z" style="fill: rgb(199, 199, 199); transform-origin: 81.51px 144.125px;" id="el3trzn4ibj46" class="animable"></path><path d="M372.9,222a1.71,1.71,0,0,1,0,3.42A1.71,1.71,0,0,1,372.9,222Z" style="fill: rgb(199, 199, 199); transform-origin: 372.9px 223.71px;" id="elaa9cho7j5x7" class="animable"></path></g><defs>     <filter id="active" height="200%">         <feMorphology in="SourceAlpha" result="DILATED" operator="dilate" radius="2"></feMorphology>                <feFlood flood-color="#32DFEC" flood-opacity="1" result="PINK"></feFlood>        <feComposite in="PINK" in2="DILATED" operator="in" result="OUTLINE"></feComposite>        <feMerge>            <feMergeNode in="OUTLINE"></feMergeNode>            <feMergeNode in="SourceGraphic"></feMergeNode>        </feMerge>    </filter>    <filter id="hover" height="200%">        <feMorphology in="SourceAlpha" result="DILATED" operator="dilate" radius="2"></feMorphology>                <feFlood flood-color="#ff0000" flood-opacity="0.5" result="PINK"></feFlood>        <feComposite in="PINK" in2="DILATED" operator="in" result="OUTLINE"></feComposite>        <feMerge>            <feMergeNode in="OUTLINE"></feMergeNode>            <feMergeNode in="SourceGraphic"></feMergeNode>        </feMerge>            <feColorMatrix type="matrix" values="0   0   0   0   0                0   1   0   0   0                0   0   0   0   0                0   0   0   1   0 "></feColorMatrix>    </filter></defs></svg>